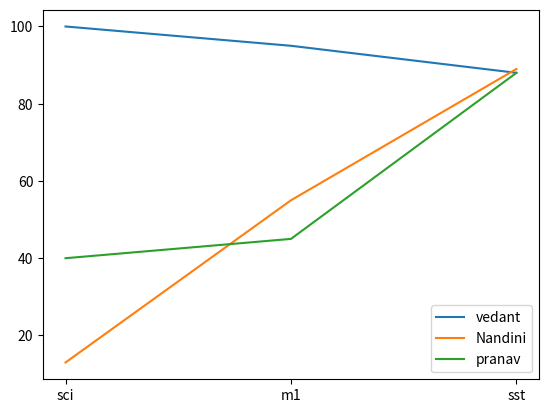

Here is the Python script that generated this plot:
import matplotlib.pyplot as plt
#plt.plot([1,2,3,4],[4,8,6,1],'-o') #adding dot and line
#plt.plot([5,6,7,8],'-go') #addind red and dot line
#plt.plot([9,10,11,12],'-ro')
#plt.title("Design by Nandini")
#fig, ax = plt.subplots()  # Create a figure containing a single axes.
#ax.plot([1, 2, 3, 4], [1, 4, 2, 3])  # Plot some data on the axes.
#plt.plot([1,2,3,44,5,])
##x=[1,2,3,4,]
##y=[9,7,8,11
##plt.plot(x,y)
##plt.xlabel("Roll")
##plt.ylabel("Mark")
x=["sci","m1","sst"]
y=[100,95,88]
plt.plot(x,y,label="vedant")

y1=[13,55,89]
plt.plot(x,y1,label="Nandini")

y2=[40,45,88]
plt.plot(x,y2,label="pranav")

plt.legend()

plt.show()
